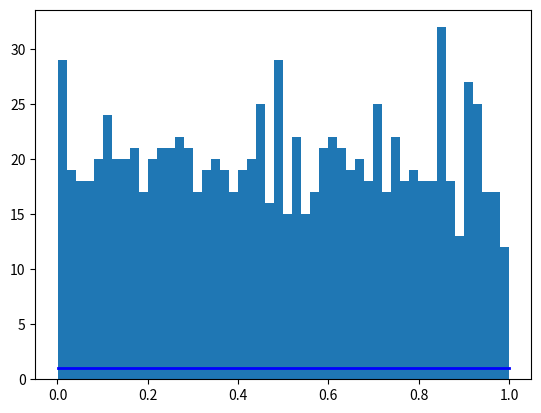

Write the Python code that produced this figure.
# -*- coding: utf-8 -*-
"""uniform-dist.ipynb

Automatically generated by Colab.

Original file is located at
    https://colab.research.google.com/<link-removed>
"""

import numpy as np
import matplotlib.pyplot as plt

x = np.random.uniform(0,1,1000)
count, bins, ignored = plt.hist(x, 50)

plt.plot(bins, np.ones_like(bins), linewidth=2, color='b')
plt.show()

